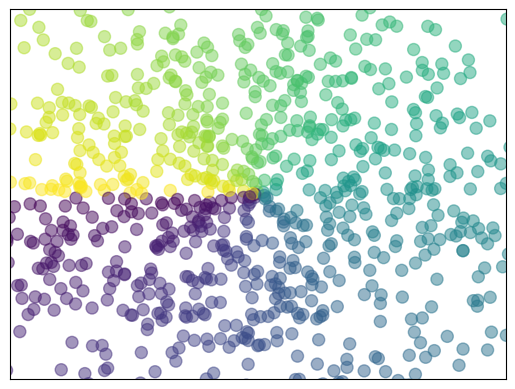

Write Python code to recreate this figure.
# -*- coding:utf-8 -*-
'''
散点图
'''

import matplotlib.pyplot as plt
import numpy as np

# 生成1024个呈标准正态分布的二维数据组 (平均数是0，方差为1) 作为一个数据集
n = 1024
X = np.random.normal(0, 1, n) # 每一个点的X值
Y = np.random.normal(0, 1, n) # 每一个点的Y值
# 点的颜色，由公式计算的
T = np.arctan2(Y,X)


plt.scatter(X, Y, s=75, c=T, alpha=.5)

plt.xlim(-1.5, 1.5)
plt.xticks(())  # ignore xticks
plt.ylim(-1.5, 1.5)
plt.yticks(())  # ignore yticks

plt.show()